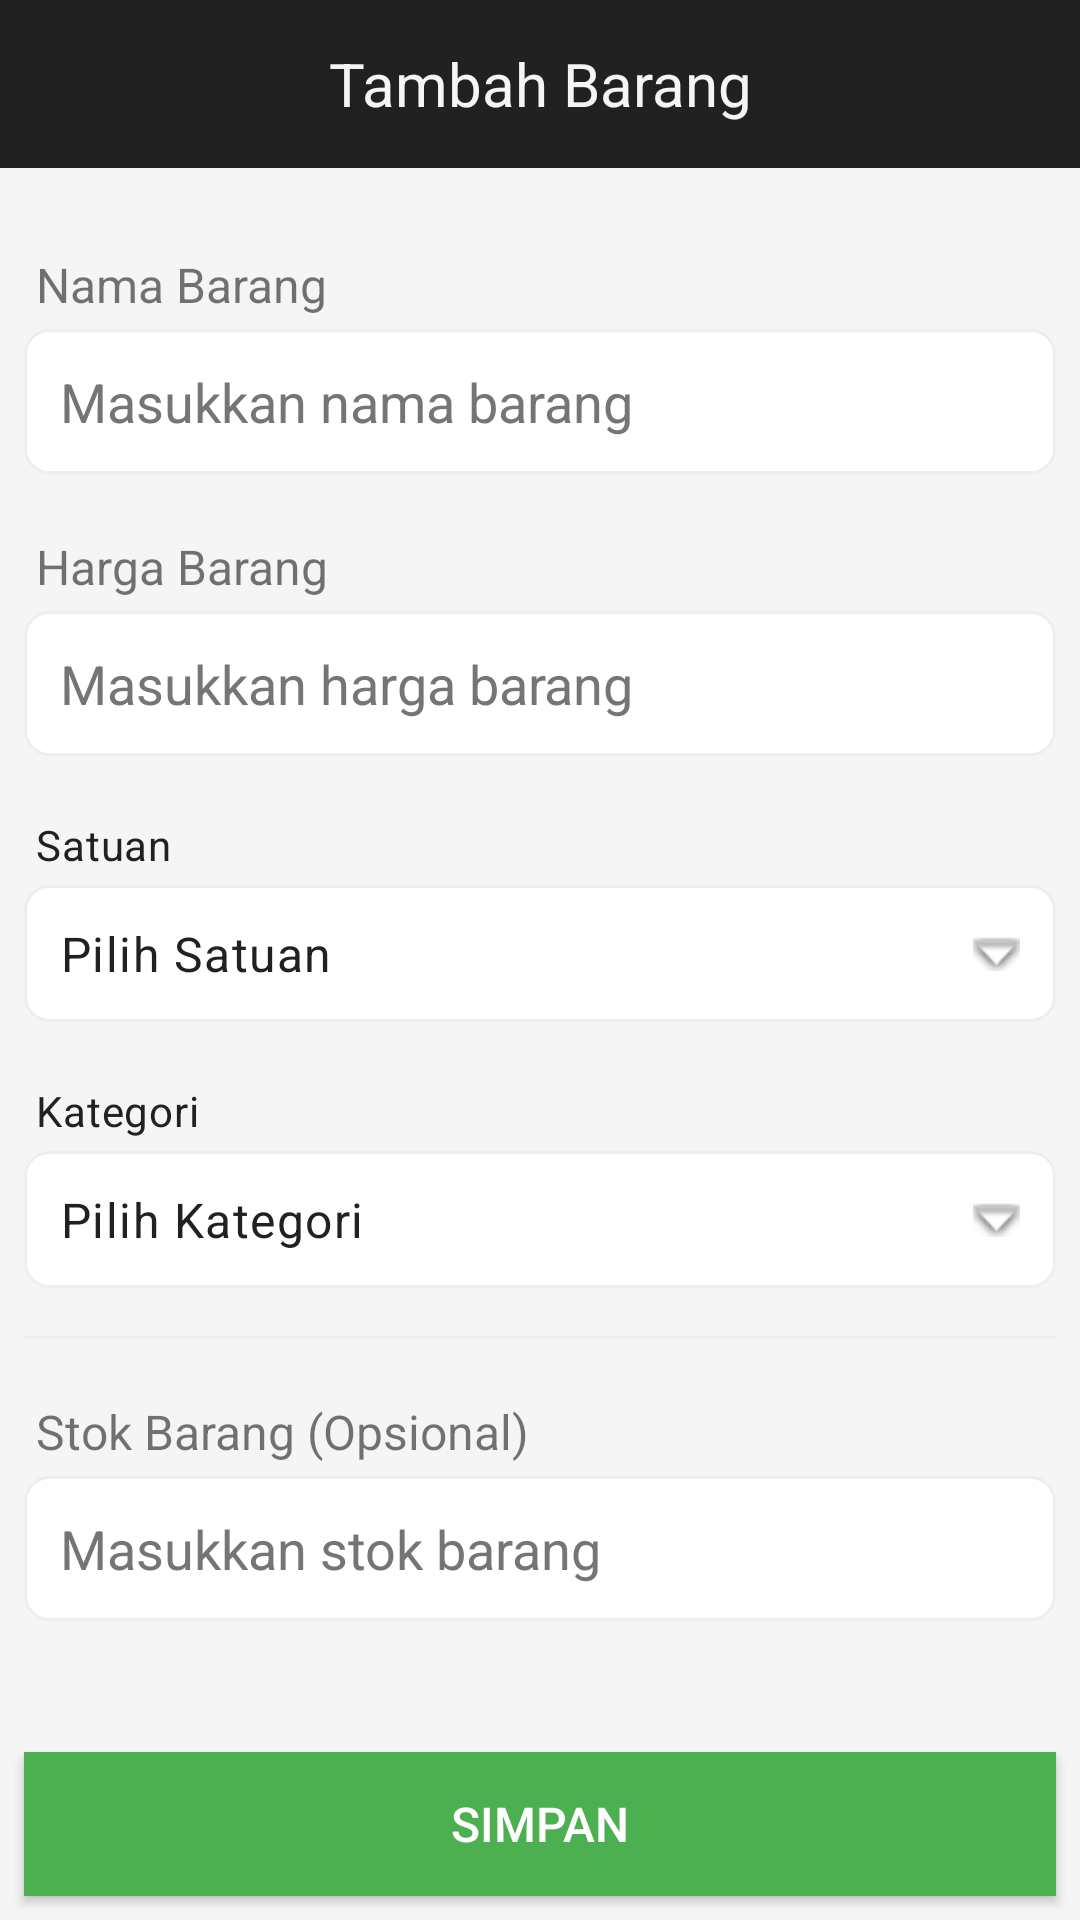

This screen was rendered from an Android layout file. Write that file and the resources it references.
<!-- AndroidManifest.xml: application theme Theme.Akuntansi -->
<!-- res/layout/fragment_kasir_tambah_barang.xml -->
<?xml version="1.0" encoding="utf-8"?>
<LinearLayout xmlns:android="http://schemas.android.com/apk/res/android"
    android:layout_width="match_parent"
    android:layout_height="match_parent"
    xmlns:app="http://schemas.android.com/apk/res-auto"
    android:orientation="vertical"
    android:background="@color/colorBackground">

    
    <androidx.appcompat.widget.Toolbar
        android:id="@+id/toolbar"
        android:layout_width="match_parent"
        android:layout_height="wrap_content"
        app:navigationIcon="@drawable/ic_arrow_back_white"
        android:background="@color/colorOnBackground"
        android:minHeight="?attr/actionBarSize">

        <TextView
            android:layout_width="wrap_content"
            android:layout_height="wrap_content"
            android:text="Tambah Barang"
            android:textSize="20sp"
            android:textColor="@color/colorBackground"
            android:layout_gravity="center"/>
    </androidx.appcompat.widget.Toolbar>

    
    <ScrollView
        android:layout_width="match_parent"
        android:layout_height="0dp"
        android:layout_weight="1">

        <LinearLayout
            android:layout_width="match_parent"
            android:layout_height="wrap_content"
            android:orientation="vertical"
            android:padding="8dp"
            >


        <LinearLayout
            android:layout_width="match_parent"
            android:layout_height="wrap_content"
            android:orientation="vertical">

            
            <TextView
                android:layout_width="match_parent"
                android:layout_height="wrap_content"
                android:text="Nama Barang"
                android:textSize="16sp"
                android:padding="4dp"
                android:layout_marginTop="16dp"/>


            <EditText
                android:id="@+id/etNamaBarang"
                android:layout_width="match_parent"
                android:layout_height="wrap_content"
                android:background="@drawable/card_background"
                android:gravity="top"
                android:hint="Masukkan nama barang"
                android:inputType="text"
                android:lines="1"
                android:padding="12dp"
                android:textColor="@color/colorPrimaryText"
                android:textColorHint="@color/colorSecondaryText" />

            
            <TextView
                android:layout_width="match_parent"
                android:layout_height="wrap_content"
                android:text="Harga Barang"
                android:textSize="16sp"
                android:padding="4dp"
                android:layout_marginTop="16dp"/>

            <EditText
                android:id="@+id/etHargaBarang"
                android:layout_width="match_parent"
                android:layout_height="wrap_content"
                android:background="@drawable/card_background"
                android:hint="Masukkan harga barang"
                android:inputType="number"
                android:lines="1"
                android:padding="12dp"
                android:textColor="@color/colorPrimaryText"
                android:textColorHint="@color/colorSecondaryText" />

            <TextView
                android:layout_width="match_parent"
                android:layout_height="wrap_content"
                android:text="Satuan"
                android:textAppearance="@style/TextAppearance.MaterialComponents.Body2"
                android:textColor="@color/colorPrimaryText"
                android:padding="4dp"
                android:layout_marginTop="16dp" />

            <TextView
                android:id="@+id/tvSatuan"
                android:layout_width="match_parent"
                android:layout_height="wrap_content"
                android:background="@drawable/card_background"
                android:drawableEnd="@android:drawable/arrow_down_float"
                android:gravity="start|center_vertical"
                android:padding="12dp"
                android:text="Pilih Satuan"
                android:textAppearance="@style/TextAppearance.MaterialComponents.Body1"
                android:textColor="@color/colorPrimaryText" />

            <TextView
                android:layout_width="match_parent"
                android:layout_height="wrap_content"
                android:layout_marginTop="16dp"
                android:text="@string/kategori"
                android:textAppearance="@style/TextAppearance.MaterialComponents.Body2"
                android:textColor="@color/colorPrimaryText"
                android:padding="4dp" />

            <TextView
                android:id="@+id/tvKategori"
                android:layout_width="match_parent"
                android:layout_height="wrap_content"
                android:background="@drawable/card_background"
                android:drawableEnd="@android:drawable/arrow_down_float"
                android:gravity="start|center_vertical"
                android:padding="12dp"
                android:text="@string/pilih_kategori"
                android:textAppearance="@style/TextAppearance.MaterialComponents.Body1"
                android:textColor="@color/colorPrimaryText" />

        </LinearLayout>

            <View
                android:layout_width="match_parent"
                android:layout_height="1dp"
                android:background="@color/colorDivider"
                android:layout_marginVertical="16dp" />

        <LinearLayout
            android:layout_width="match_parent"
            android:layout_height="wrap_content"
            android:orientation="vertical"
            >

            <TextView
                android:layout_width="match_parent"
                android:layout_height="wrap_content"
                android:text="Stok Barang (Opsional)"
                android:textSize="16sp"
                android:padding="4dp" />

            <EditText
                android:id="@+id/etStokBarang"
                android:layout_width="match_parent"
                android:layout_height="wrap_content"
                android:background="@drawable/card_background"
                android:hint="Masukkan stok barang"
                android:inputType="number"
                android:lines="1"
                android:padding="12dp"
                android:textColor="@color/colorPrimaryText"
                android:textColorHint="@color/colorSecondaryText" />

        </LinearLayout>

        </LinearLayout>

    </ScrollView>

    
    <Button
        android:id="@+id/btn_save"
        android:layout_width="match_parent"
        android:layout_height="wrap_content"
        android:text="Simpan"
        android:background="#4CAF50"
        android:textColor="#FFFFFF"
        android:textSize="16sp"
        android:padding="12dp"
        android:layout_margin="8dp"/>
</LinearLayout>
<!-- resources referenced by this layout -->
<resources>
  <color name="colorBackground">#F5F5F5</color>
  <color name="colorDivider">#EEEEEE</color>
  <color name="colorOnBackground">#212121</color>
  <color name="colorPrimaryText">#212121</color>
  <color name="colorSecondaryText">#757575</color>
  <!-- drawable card_background (drawable) -->
  <?xml version="1.0" encoding="utf-8"?>
  <shape xmlns:android="http://schemas.android.com/apk/res/android"
      android:shape="rectangle">
      <solid android:color="@color/colorCardBackground" />
      <corners android:radius="8dp" />
      <stroke
          android:width="1dp"
          android:color="@color/colorDivider" />
  </shape>
  <string name="kategori">Kategori</string>
  <string name="pilih_kategori">Pilih Kategori</string>
  <style name="Theme.Akuntansi" parent="Theme.MaterialComponents.Light.NoActionBar">
          
          <item name="colorPrimary">@color/colorPrimary</item>
          <item name="colorPrimaryDark">@color/colorPrimaryDark</item>
          <item name="colorAccent">@color/colorAccent</item>
          <item name="colorSecondary">@color/colorSecondary</item>
          
          
          <item name="android:statusBarColor">@color/colorPrimaryDark</item>
          
          
          <item name="android:colorBackground">@color/colorBackground</item>
          
          
          <item name="android:textColorPrimary">@color/colorPrimaryText</item>
          <item name="android:textColorSecondary">@color/colorSecondaryText</item>
          
          
          <item name="materialButtonStyle">@style/Widget.Akuntansi.Button</item>
          <item name="bottomNavigationStyle">@style/Widget.Akuntansi.BottomNavigation</item>
      </style>
  <color name="colorCardBackground">#FFFFFF</color>
  <color name="colorPrimary">#212121</color>
  <color name="colorPrimaryDark">#000000</color>
  <color name="colorAccent">#757575</color>
  <color name="colorSecondary">#757575</color>
  <style name="Widget.Akuntansi.Button" parent="Widget.MaterialComponents.Button">
          <item name="android:textColor">@color/colorOnPrimary</item>
          <item name="backgroundTint">@color/colorPrimary</item>
      </style>
  <style name="Widget.Akuntansi.BottomNavigation" parent="Widget.MaterialComponents.BottomNavigationView">
          <item name="itemIconTint">@color/colorPrimary</item>
          <item name="itemTextColor">@color/colorPrimary</item>
          <item name="itemRippleColor">@color/colorPrimaryDark</item>
      </style>
  <color name="colorOnPrimary">#FFFFFF</color>
</resources>
